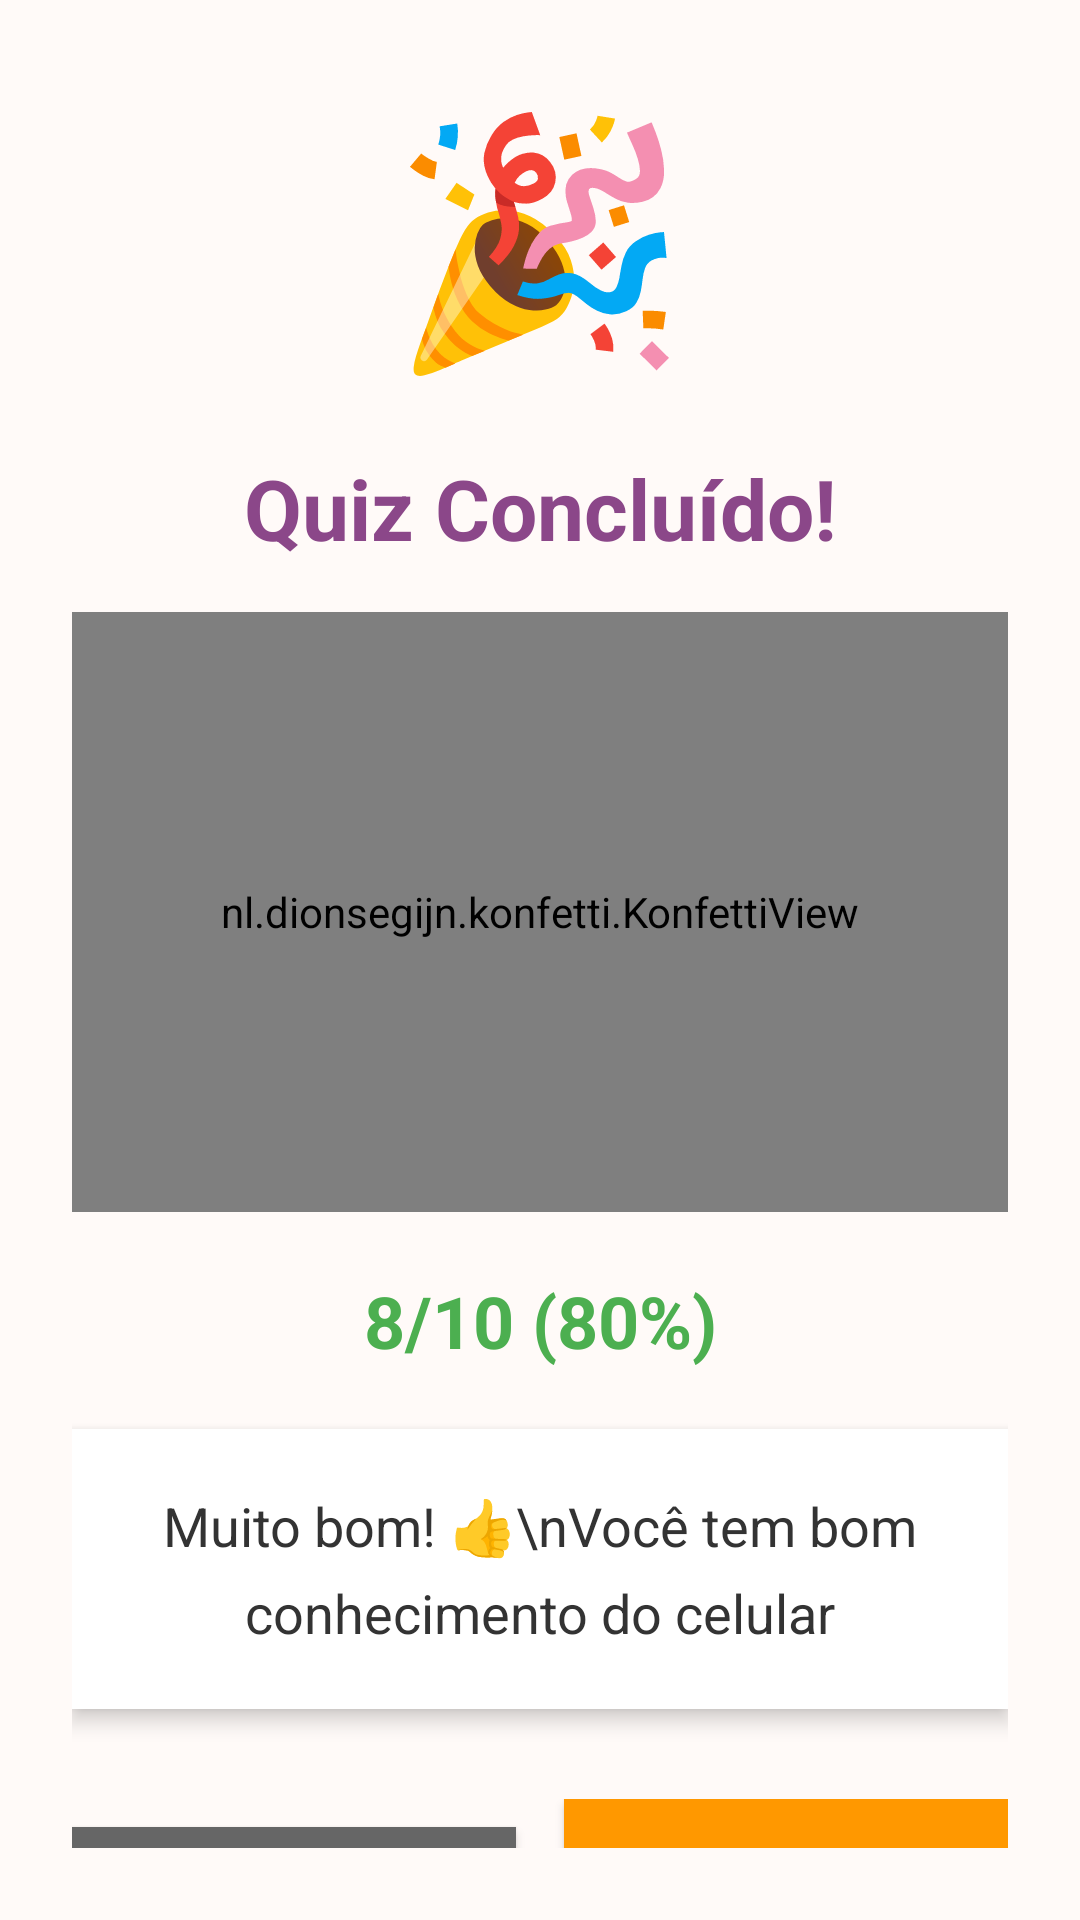

Reconstruct the res/layout file that produces this screen, plus the resources it refers to.
<!-- AndroidManifest.xml: application theme Theme.DigitalElas -->
<!-- res/layout/activity_resultado_quiz.xml -->
<?xml version="1.0" encoding="utf-8"?>
<LinearLayout xmlns:android="http://schemas.android.com/apk/res/android"
    android:layout_width="match_parent"
    android:layout_height="match_parent"
    android:orientation="vertical"
    android:background="#FFFAF8"
    android:padding="24dp"
    android:gravity="center">

    
    <TextView
        android:layout_width="wrap_content"
        android:layout_height="wrap_content"
        android:text="🎉"
        android:textSize="80sp"
        android:layout_marginBottom="20dp" />

    
    <TextView
        android:id="@+id/txtTituloResultado"
        android:layout_width="match_parent"
        android:layout_height="wrap_content"
        android:text="Quiz Concluído!"
        android:textSize="28sp"
        android:textStyle="bold"
        android:textColor="#8B4789"
        android:gravity="center"
        android:layout_marginBottom="16dp" />


    
    <nl.dionsegijn.konfetti.KonfettiView
        android:id="@+id/konfettiView"
        android:layout_width="match_parent"
        android:layout_height="200dp"
        android:layout_gravity="center_horizontal"
        android:layout_marginBottom="20dp" />

    
    <TextView

        android:id="@+id/txtPontuacao"
        android:layout_width="match_parent"
        android:layout_height="wrap_content"
        android:text="8/10 (80%)"
        android:textSize="24sp"
        android:textStyle="bold"
        android:textColor="#4CAF50"
        android:gravity="center"
        android:layout_marginBottom="20dp" />

    
    <TextView
        android:id="@+id/txtMensagemResultado"
        android:layout_width="match_parent"
        android:layout_height="wrap_content"
        android:text="Muito bom! 👍\nVocê tem bom conhecimento do celular"
        android:textSize="18sp"
        android:textColor="#333333"
        android:gravity="center"
        android:lineSpacingExtra="8sp"
        android:padding="20dp"
        android:background="#FFFFFF"
        android:elevation="4dp"
        android:layout_marginBottom="30dp" />

    
    <LinearLayout
        android:layout_width="match_parent"
        android:layout_height="wrap_content"
        android:orientation="horizontal"
        android:weightSum="2">

        <Button
            android:id="@+id/btnVoltarResultado"
            android:layout_width="0dp"
            android:layout_height="60dp"
            android:layout_weight="1"
            android:text="Voltar ao Módulo"
            android:textSize="16sp"
            android:background="#666666"
            android:textColor="#FFFFFF"
            android:layout_marginEnd="8dp" />

        <Button
            android:id="@+id/btnRefazerQuiz"
            android:layout_width="0dp"
            android:layout_height="60dp"
            android:layout_weight="1"
            android:text="Refazer Quiz"
            android:textSize="16sp"
            android:background="#FF9800"
            android:textColor="#FFFFFF"
            android:layout_marginStart="8dp" />

    </LinearLayout>

</LinearLayout>
<!-- resources referenced by this layout -->
<resources>
  <style name="Theme.DigitalElas" parent="Base.Theme.DigitalElas" />
  <style name="Base.Theme.DigitalElas" parent="Theme.Material3.DayNight.NoActionBar">
          
          
      </style>
</resources>
